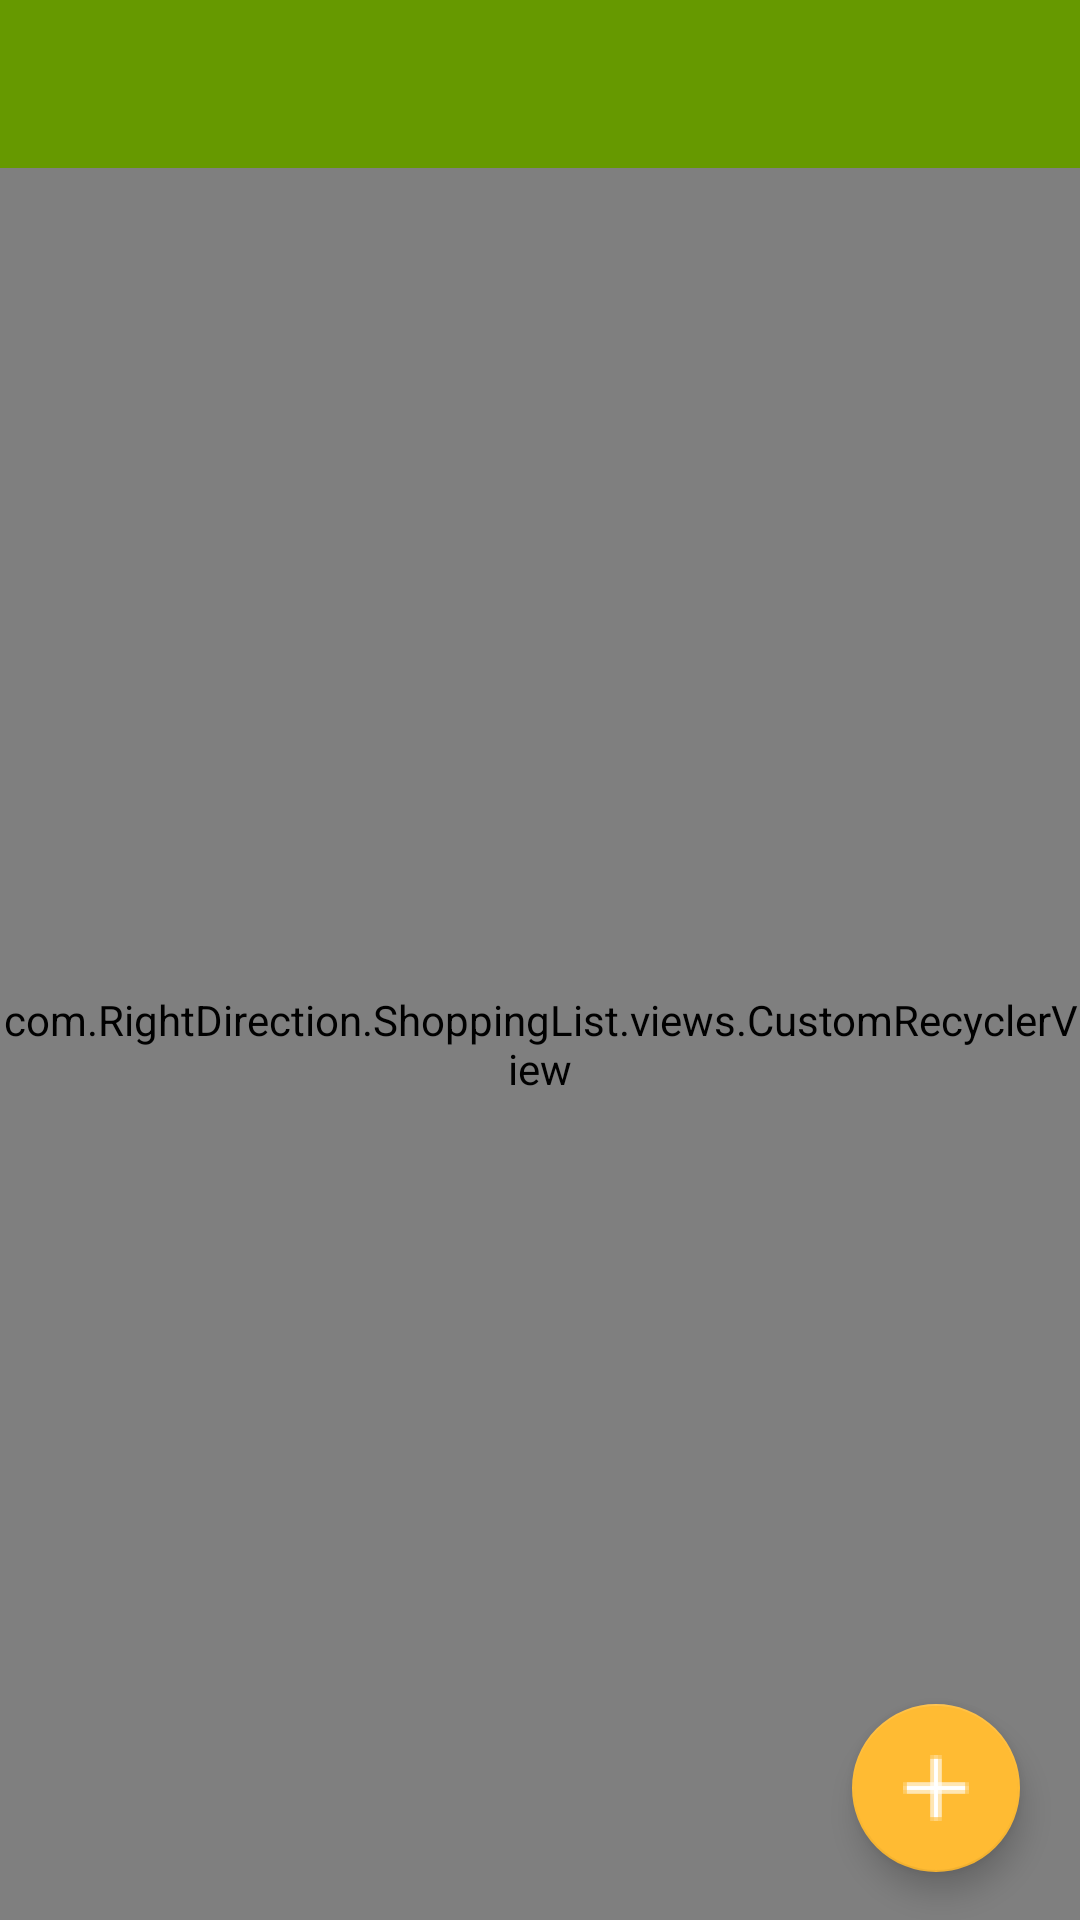

Here is an Android app screen rendered from its layout file. Give the layout XML and the strings, colors and styles it references.
<!-- AndroidManifest.xml: application theme AppTheme -->
<!-- res/layout/activity_units_list.xml -->
<?xml version="1.0" encoding="utf-8"?>
<RelativeLayout
    xmlns:android="http://schemas.android.com/apk/res/android"
    xmlns:app="http://schemas.android.com/apk/res-auto"
    xmlns:tools="http://schemas.android.com/tools"
    android:layout_width="match_parent"
    android:layout_height="match_parent"
    tools:context=".activities.UnitsListActivity"
    >

    <TextView
        android:id="@+id/empty_view"
        android:layout_width="match_parent"
        android:layout_height="wrap_content"
        android:layout_alignParentBottom="true"
        android:layout_below="@+id/common_toolbar"
        android:gravity="center_vertical|center_horizontal"
        android:text="@string/units_list_activity_no_data_text"
        android:visibility="gone"
        android:textSize="@dimen/text_size_large" />

    <include
        android:id="@+id/common_toolbar"
        layout="@layout/common_toolbar" />

    <RelativeLayout
        android:layout_width="match_parent"
        android:layout_height="match_parent"
        android:layout_below="@id/common_toolbar"
        >

        <com.RightDirection.ShoppingList.views.CustomRecyclerView
            android:layout_width="match_parent"
            android:layout_height="match_parent"
            android:id="@+id/rvUnits"
            android:layout_alignParentStart="true"
            android:layout_alignParentLeft="true" />

        <com.google.android.material.floatingactionbutton.FloatingActionButton
            android:id="@+id/fabAddUnit"
            android:layout_width="wrap_content"
            android:layout_height="wrap_content"
            android:layout_gravity="bottom|end"
            app:srcCompat="@drawable/ic_add_white"
            android:layout_alignParentBottom="true"
            android:layout_alignParentEnd="true"
            app:fabSize="normal"
            app:backgroundTint="@android:color/holo_orange_light"
            android:layout_marginBottom="@dimen/fab_margin"
            android:layout_marginStart="@dimen/fab_margin"
            android:layout_marginTop="@dimen/fab_margin"
            android:layout_marginEnd="@dimen/fab_margin_right"
            android:layout_marginRight="@dimen/fab_margin_right"
            android:layout_marginLeft="@dimen/fab_margin"
            android:layout_alignParentRight="true" />
    </RelativeLayout>

</RelativeLayout>
<!-- res/layout/common_toolbar.xml (included above) -->
<?xml version="1.0" encoding="utf-8"?>
<android.support.design.widget.AppBarLayout xmlns:app="http://schemas.android.com/apk/res-auto"
    xmlns:android="http://schemas.android.com/apk/res/android"
    xmlns:tools="http://schemas.android.com/tools"
    android:layout_width="match_parent"
    android:layout_height="wrap_content"
    android:layout_alignParentEnd="false"
    app:theme="@style/ThemeOverlay.AppCompat.Dark.ActionBar"
    android:layout_alignParentRight="false"
    tools:showIn="@layout/activity_shopping_list_in_shop">

    <android.support.v7.widget.Toolbar
        android:id="@+id/toolbar"
        android:layout_width="match_parent"
        android:layout_height="?attr/actionBarSize"
        app:popupTheme="@style/ThemeOverlay.AppTheme"
        app:contentInsetStartWithNavigation="00dp" />

</android.support.design.widget.AppBarLayout>
<!-- res/layout/activity_shopping_list_in_shop.xml (included above) -->
<?xml version="1.0" encoding="utf-8"?>
<RelativeLayout xmlns:android="http://schemas.android.com/apk/res/android"
    xmlns:tools="http://schemas.android.com/tools"
    android:layout_width="match_parent"
    android:layout_height="match_parent"
    tools:context=".activities.ShoppingListInShopActivity"
    android:focusable="false">

    <TextView
        android:id="@+id/empty_view"
        android:layout_width="match_parent"
        android:layout_height="wrap_content"
        android:layout_alignParentBottom="true"
        android:layout_below="@+id/common_toolbar"
        android:gravity="center_vertical|center_horizontal"
        android:text="@string/in_shop_activity_no_data_text"
        android:visibility="gone"
        android:textSize="@dimen/text_size_large" />

    <include
        android:id="@+id/common_toolbar"
        layout="@layout/common_toolbar" />

    <com.RightDirection.ShoppingList.views.CustomRecyclerView
        android:layout_width="match_parent"
        android:layout_height="match_parent"
        android:id="@+id/rvProducts"
        android:layout_alignParentStart="true"
        android:layout_alignParentLeft="true"
        android:layout_below="@id/common_toolbar"
        android:layout_above="@id/tvSumInfo"/>

    <TextView
        android:id="@+id/tvSumInfo"
        android:layout_width="match_parent"
        android:layout_height="wrap_content"
        android:layout_alignParentBottom="true"
        android:gravity="center_horizontal"
        android:text=""
        android:textSize="12sp" />

</RelativeLayout>
<!-- resources referenced by this layout -->
<resources>
  <dimen name="fab_margin">16dp</dimen>
  <dimen name="fab_margin_right">20dp</dimen>
  <dimen name="text_size_large">18sp</dimen>
  <!-- drawable ic_add_white: png bitmap (drawable-hdpi, 951 bytes) -->
  <string name="in_shop_activity_no_data_text">Shopping list is empty</string>
  <style name="ThemeOverlay.AppTheme" parent="ThemeOverlay.AppCompat.Light">
          <item name="android:colorBackground">@color/popup_menu_background_color</item>
          <item name="android:textColor">@android:color/black</item>
      </style>
  <style name="AppTheme" parent="AppThemePattern">
      </style>
  <color name="popup_menu_background_color">#ffffff</color>
  <style name="AppThemePattern" parent="Theme.AppCompat.Light.DarkActionBar">
          
          <item name="colorPrimary">@android:color/holo_green_dark</item>
          <item name="colorPrimaryDark">@color/colorPrimaryDark</item>
          <item name="colorAccent">@android:color/holo_orange_dark</item>
          <item name="android:colorForeground">@android:color/black</item>
          <item name="android:textColorPrimary">@android:color/black</item>
          
      </style>
  <color name="colorPrimaryDark">#558b2f</color>
</resources>
